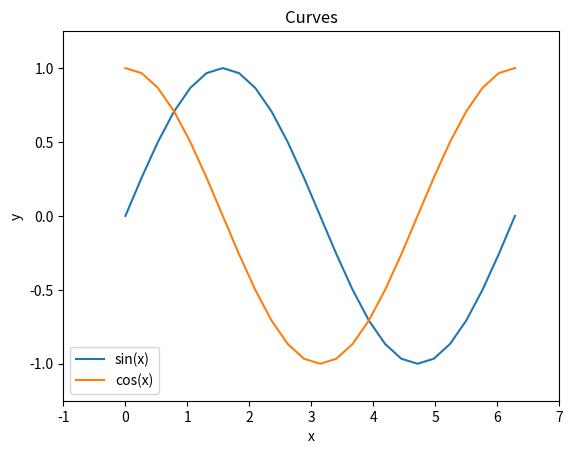

The script that saved this image:
import matplotlib.pyplot as plt
import numpy as np
np.random.seed(0)


fig = plt.figure()
ax = plt.axes()

x = np.linspace(start=0, stop=2 * np.pi, num=25)
ax.plot(x, np.sin(x))
ax.plot(x, np.cos(x))
plt.xlim(-1, 7)
plt.ylim(-1.25, 1.25)
plt.title("Curves")
plt.xlabel("x")
plt.ylabel("y")
plt.legend(["sin(x)", "cos(x)"])
plt.show()
